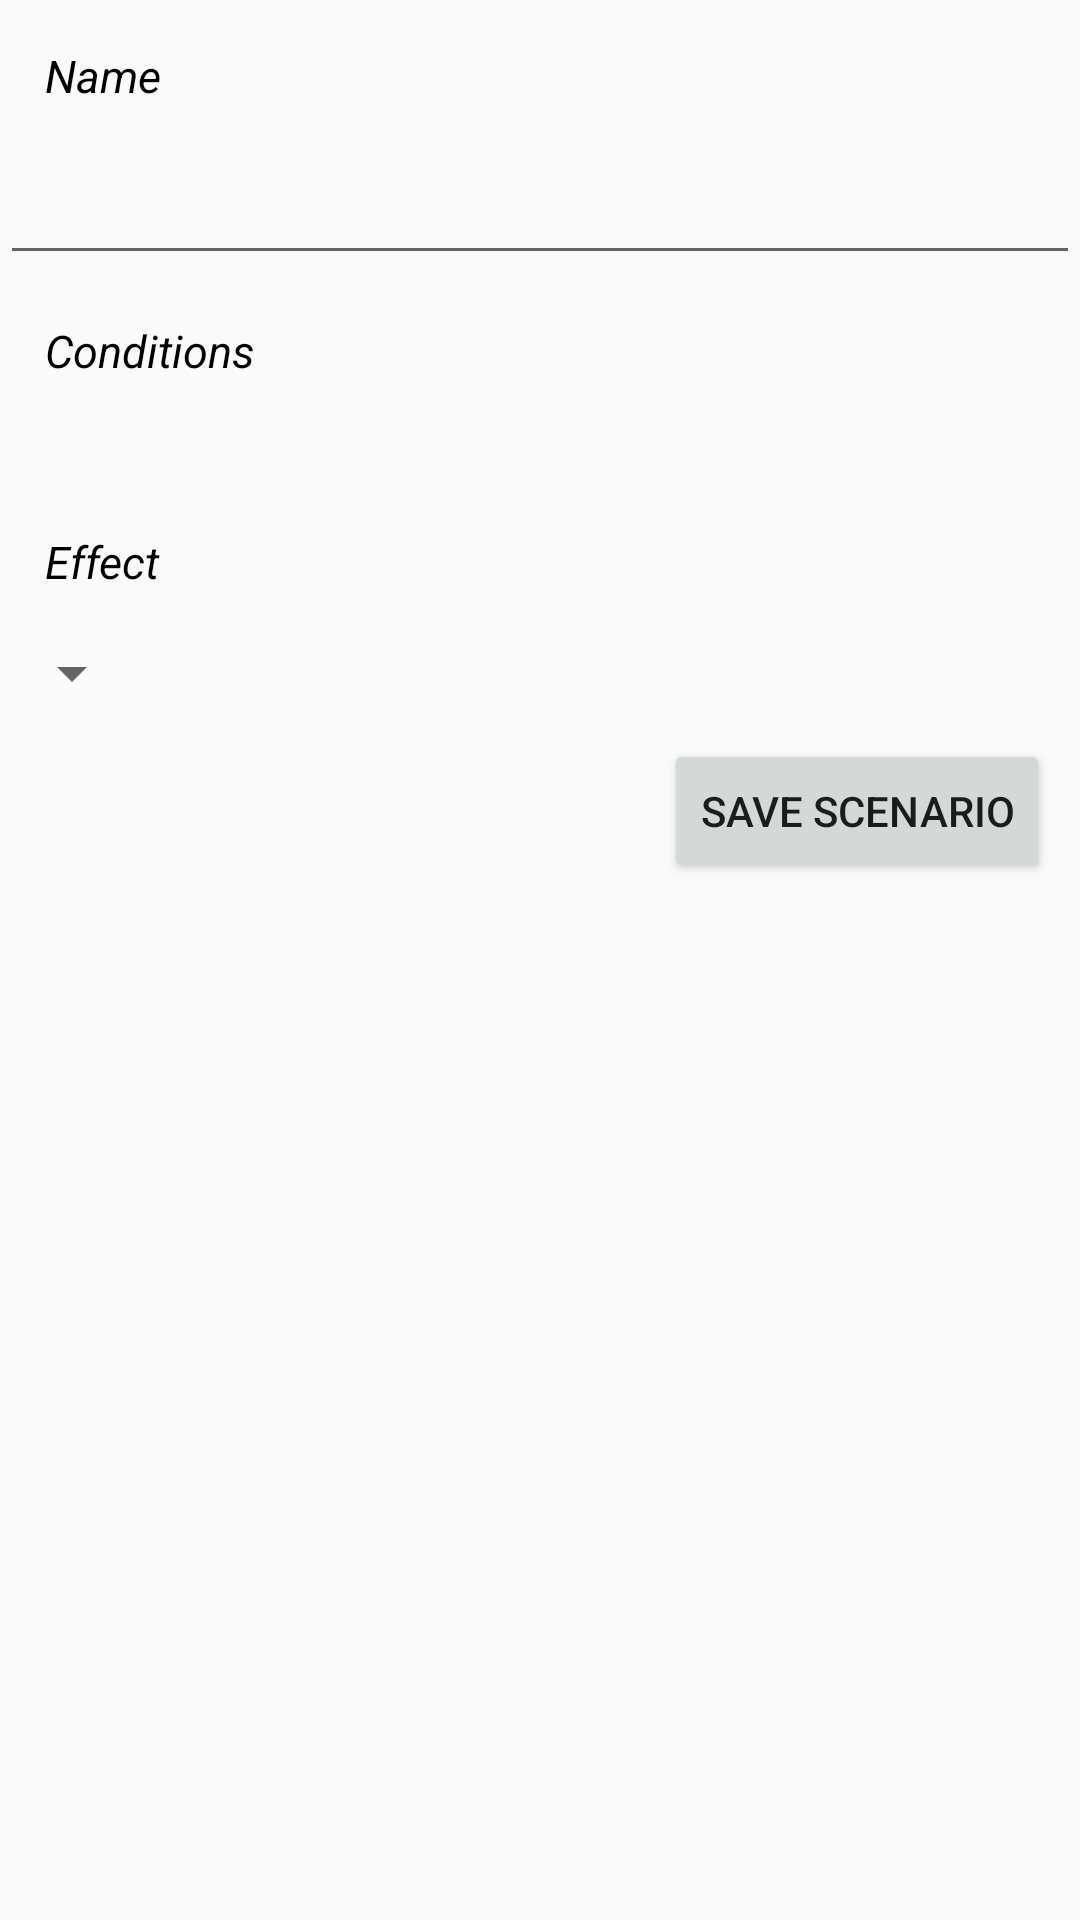

Write the Android layout XML for this screen, with the resource values it uses.
<!-- AndroidManifest.xml: application theme AppTheme -->
<!-- res/layout/activity_new_scenario.xml -->
<?xml version="1.0" encoding="utf-8"?>
<LinearLayout xmlns:android="http://schemas.android.com/apk/res/android"
    xmlns:tools="http://schemas.android.com/tools"
    android:layout_width="match_parent"
    android:layout_height="match_parent"
    android:orientation="vertical"
    tools:context="com.max.app.contextlearning.ScenariosAdd">

    <TextView
        android:padding="5dp"
        android:textSize="15sp"
        android:textStyle="italic"
        android:layout_margin="10dp"
        android:textColor="#000"
        android:layout_width="wrap_content"
        android:layout_height="wrap_content"
        android:text="Name"/>

    <EditText
        android:id="@+id/scenario_name_edit_text"
        android:layout_width="match_parent"
        android:layout_height="wrap_content"/>

    <TextView
        android:padding="5dp"
        android:textSize="15sp"
        android:textStyle="italic"
        android:layout_margin="10dp"
        android:textColor="#000"
        android:layout_width="wrap_content"
        android:layout_height="wrap_content"
        android:text="Conditions"/>

    <ListView
        android:id="@+id/new_scenario_list_view"
        android:layout_width="match_parent"
        android:layout_height="wrap_content"
        android:padding="10dp">
    </ListView>

    <TextView
        android:padding="5dp"
        android:textSize="15sp"
        android:textStyle="italic"
        android:layout_margin="10dp"
        android:textColor="#000"
        android:layout_width="wrap_content"
        android:layout_height="wrap_content"
        android:text="Effect"/>

    <Spinner
        android:id="@+id/tasks_spinner"
        android:layout_width="wrap_content"
        android:layout_height="wrap_content">
    </Spinner>

    <Button
        android:id="@+id/save_scenario_button"
        android:layout_width="wrap_content"
        android:layout_height="wrap_content"
        android:layout_gravity="right"
        android:layout_margin="10dp"
        android:text="Save Scenario"/>

</LinearLayout>
<!-- resources referenced by this layout -->
<resources>
  <style name="AppTheme" parent="Theme.AppCompat.Light.DarkActionBar">
          
          <item name="colorPrimary">@color/colorPrimary</item>
          <item name="colorPrimaryDark">@color/colorPrimaryDark</item>
          <item name="colorAccent">@color/colorAccent</item>
      </style>
  <color name="colorPrimary">#3f51b5</color>
  <color name="colorPrimaryDark">#303F9F</color>
  <color name="colorAccent">#FF4081</color>
</resources>
